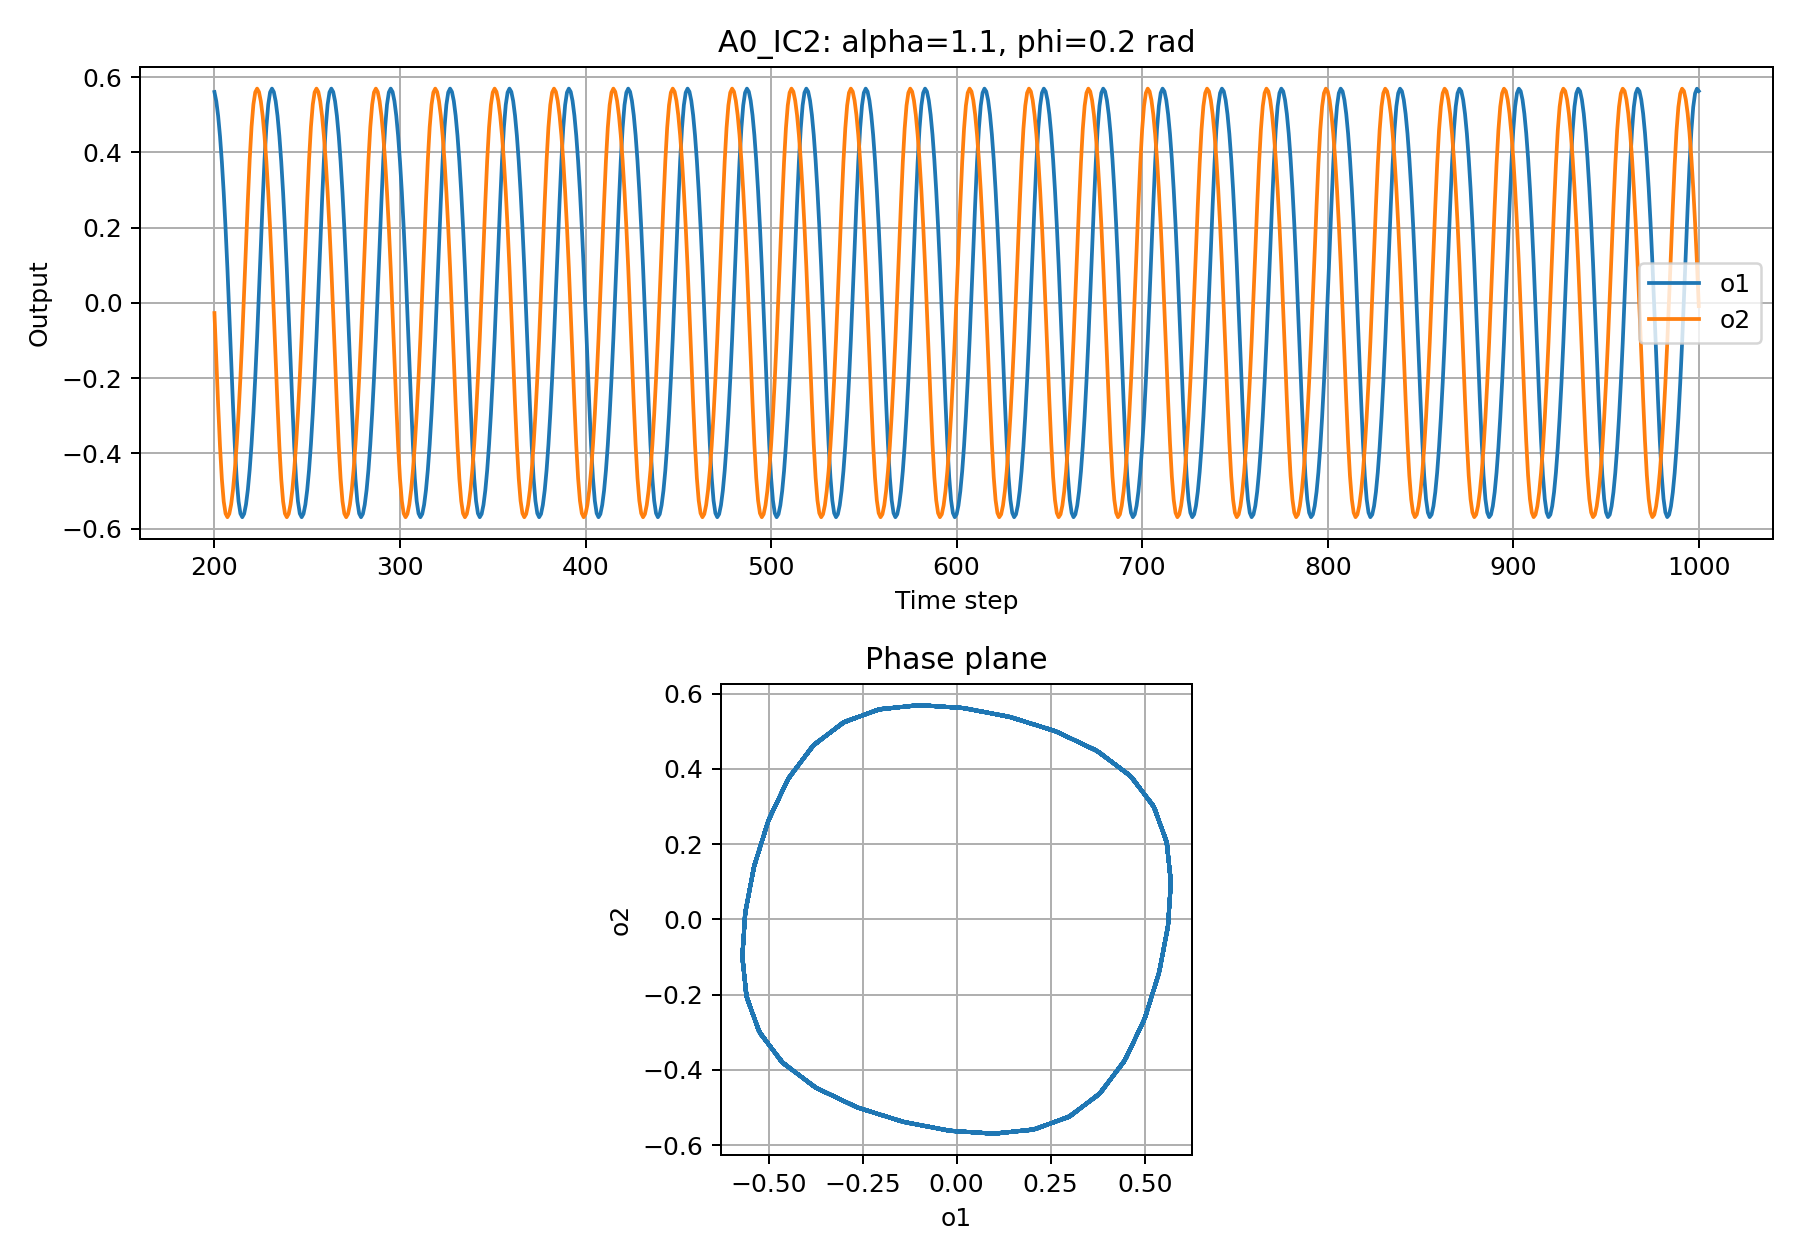

The table this chart was drawn from, first rows:
t, condition, a1, a2, o1, o2, alpha, phi, w11, w12, w21, w22
0, A0, 0.0, 0.1, 0.0, 0.09967, 1.1, 0.2, 1.078, 0.2185, -0.2185, 1.078
1, A0, 0.02178, 0.1074, 0.02178, 0.107, 1.1, 0.2, 1.078, 0.2185, -0.2185, 1.078
2, A0, 0.04687, 0.1106, 0.04684, 0.1102, 1.1, 0.2, 1.078, 0.2185, -0.2185, 1.078
3, A0, 0.07457, 0.1086, 0.07443, 0.1081, 1.1, 0.2, 1.078, 0.2185, -0.2185, 1.078
4, A0, 0.1039, 0.1003, 0.1035, 0.09997, 1.1, 0.2, 1.078, 0.2185, -0.2185, 1.078
5, A0, 0.1334, 0.08516, 0.1326, 0.08495, 1.1, 0.2, 1.078, 0.2185, -0.2185, 1.078
6, A0, 0.1616, 0.06259, 0.1602, 0.06251, 1.1, 0.2, 1.078, 0.2185, -0.2185, 1.078
7, A0, 0.1863, 0.03239, 0.1842, 0.03238, 1.1, 0.2, 1.078, 0.2185, -0.2185, 1.078
8, A0, 0.2057, -0.005351, 0.2028, -0.005351, 1.1, 0.2, 1.078, 0.2185, -0.2185, 1.078
9, A0, 0.2175, -0.05009, 0.2141, -0.05005, 1.1, 0.2, 1.078, 0.2185, -0.2185, 1.078
10, A0, 0.2199, -0.1008, 0.2164, -0.1004, 1.1, 0.2, 1.078, 0.2185, -0.2185, 1.078
11, A0, 0.2114, -0.1555, 0.2083, -0.1543, 1.1, 0.2, 1.078, 0.2185, -0.2185, 1.078
12, A0, 0.1908, -0.2119, 0.1885, -0.2088, 1.1, 0.2, 1.078, 0.2185, -0.2185, 1.078
13, A0, 0.1576, -0.2663, 0.1563, -0.2601, 1.1, 0.2, 1.078, 0.2185, -0.2185, 1.078
14, A0, 0.1117, -0.3146, 0.1112, -0.3046, 1.1, 0.2, 1.078, 0.2185, -0.2185, 1.078
15, A0, 0.05335, -0.3527, 0.0533, -0.3388, 1.1, 0.2, 1.078, 0.2185, -0.2185, 1.078
16, A0, -0.01657, -0.3769, -0.01657, -0.36, 1.1, 0.2, 1.078, 0.2185, -0.2185, 1.078
17, A0, -0.09654, -0.3845, -0.09624, -0.3666, 1.1, 0.2, 1.078, 0.2185, -0.2185, 1.078
18, A0, -0.1839, -0.3742, -0.1818, -0.3576, 1.1, 0.2, 1.078, 0.2185, -0.2185, 1.078
19, A0, -0.2742, -0.3458, -0.2675, -0.3327, 1.1, 0.2, 1.078, 0.2185, -0.2185, 1.078
20, A0, -0.3611, -0.3002, -0.3462, -0.2915, 1.1, 0.2, 1.078, 0.2185, -0.2185, 1.078
21, A0, -0.4369, -0.2386, -0.4111, -0.2342, 1.1, 0.2, 1.078, 0.2185, -0.2185, 1.078
22, A0, -0.4943, -0.1626, -0.4577, -0.1612, 1.1, 0.2, 1.078, 0.2185, -0.2185, 1.078
23, A0, -0.5286, -0.07376, -0.4843, -0.07363, 1.1, 0.2, 1.078, 0.2185, -0.2185, 1.078
24, A0, -0.5382, 0.02646, -0.4916, 0.02646, 1.1, 0.2, 1.078, 0.2185, -0.2185, 1.078
25, A0, -0.5242, 0.136, -0.481, 0.1351, 1.1, 0.2, 1.078, 0.2185, -0.2185, 1.078
26, A0, -0.489, 0.2508, -0.4534, 0.2457, 1.1, 0.2, 1.078, 0.2185, -0.2185, 1.078
27, A0, -0.4351, 0.3639, -0.4096, 0.3487, 1.1, 0.2, 1.078, 0.2185, -0.2185, 1.078
28, A0, -0.3654, 0.4654, -0.3499, 0.4345, 1.1, 0.2, 1.078, 0.2185, -0.2185, 1.078
29, A0, -0.2823, 0.5449, -0.275, 0.4967, 1.1, 0.2, 1.078, 0.2185, -0.2185, 1.078
30, A0, -0.188, 0.5956, -0.1858, 0.5339, 1.1, 0.2, 1.078, 0.2185, -0.2185, 1.078
31, A0, -0.08363, 0.6162, -0.08344, 0.5485, 1.1, 0.2, 1.078, 0.2185, -0.2185, 1.078
32, A0, 0.02991, 0.6095, 0.0299, 0.5438, 1.1, 0.2, 1.078, 0.2185, -0.2185, 1.078
33, A0, 0.1511, 0.5797, 0.1499, 0.5224, 1.1, 0.2, 1.078, 0.2185, -0.2185, 1.078
34, A0, 0.2758, 0.5305, 0.269, 0.4857, 1.1, 0.2, 1.078, 0.2185, -0.2185, 1.078
35, A0, 0.3962, 0.4649, 0.3767, 0.434, 1.1, 0.2, 1.078, 0.2185, -0.2185, 1.078
36, A0, 0.5009, 0.3856, 0.4629, 0.3676, 1.1, 0.2, 1.078, 0.2185, -0.2185, 1.078
37, A0, 0.5793, 0.2951, 0.5222, 0.2868, 1.1, 0.2, 1.078, 0.2185, -0.2185, 1.078
38, A0, 0.6256, 0.1951, 0.555, 0.1927, 1.1, 0.2, 1.078, 0.2185, -0.2185, 1.078
39, A0, 0.6405, 0.08644, 0.5652, 0.08622, 1.1, 0.2, 1.078, 0.2185, -0.2185, 1.078
40, A0, 0.6282, -0.03057, 0.5568, -0.03056, 1.1, 0.2, 1.078, 0.2185, -0.2185, 1.078
41, A0, 0.5936, -0.1546, 0.5325, -0.1534, 1.1, 0.2, 1.078, 0.2185, -0.2185, 1.078
42, A0, 0.5405, -0.2817, 0.4934, -0.2745, 1.1, 0.2, 1.078, 0.2185, -0.2185, 1.078
43, A0, 0.4719, -0.4038, 0.4397, -0.3832, 1.1, 0.2, 1.078, 0.2185, -0.2185, 1.078
44, A0, 0.3903, -0.5092, 0.3717, -0.4693, 1.1, 0.2, 1.078, 0.2185, -0.2185, 1.078
45, A0, 0.2981, -0.5872, 0.2896, -0.5279, 1.1, 0.2, 1.078, 0.2185, -0.2185, 1.078
46, A0, 0.1968, -0.6324, 0.1943, -0.5597, 1.1, 0.2, 1.078, 0.2185, -0.2185, 1.078
47, A0, 0.08719, -0.6458, 0.08697, -0.5689, 1.1, 0.2, 1.078, 0.2185, -0.2185, 1.078
48, A0, -0.03056, -0.6323, -0.03055, -0.5596, 1.1, 0.2, 1.078, 0.2185, -0.2185, 1.078
49, A0, -0.1552, -0.5966, -0.154, -0.5347, 1.1, 0.2, 1.078, 0.2185, -0.2185, 1.078
50, A0, -0.2829, -0.5427, -0.2755, -0.4951, 1.1, 0.2, 1.078, 0.2185, -0.2185, 1.078
51, A0, -0.4052, -0.4735, -0.3844, -0.441, 1.1, 0.2, 1.078, 0.2185, -0.2185, 1.078
52, A0, -0.5108, -0.3914, -0.4706, -0.3726, 1.1, 0.2, 1.078, 0.2185, -0.2185, 1.078
53, A0, -0.5888, -0.2988, -0.529, -0.2903, 1.1, 0.2, 1.078, 0.2185, -0.2185, 1.078
54, A0, -0.6337, -0.1973, -0.5606, -0.1948, 1.1, 0.2, 1.078, 0.2185, -0.2185, 1.078
55, A0, -0.647, -0.08749, -0.5696, -0.08726, 1.1, 0.2, 1.078, 0.2185, -0.2185, 1.078
56, A0, -0.6332, 0.03041, -0.5602, 0.0304, 1.1, 0.2, 1.078, 0.2185, -0.2185, 1.078
57, A0, -0.5973, 0.1552, -0.5351, 0.154, 1.1, 0.2, 1.078, 0.2185, -0.2185, 1.078
58, A0, -0.5433, 0.2829, -0.4955, 0.2756, 1.1, 0.2, 1.078, 0.2185, -0.2185, 1.078
59, A0, -0.4739, 0.4054, -0.4414, 0.3846, 1.1, 0.2, 1.078, 0.2185, -0.2185, 1.078
... 941 more rows
